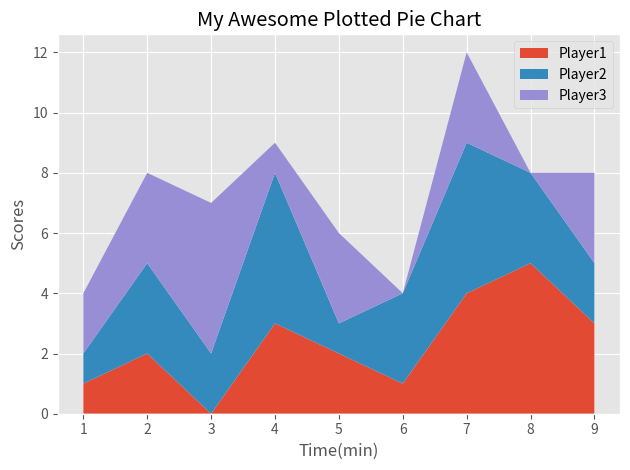

Generate this figure with matplotlib:
from matplotlib import pyplot as plt
plt.style.use("ggplot")

"""
This is a Stack Plot.
Its kinda plotted pie chart.
That is like A pie chart plotted at different range of sequence or interval of time.
Here,We don't measure it like in simple plotting mean from the origin,
We just measure the area covered at certain point of time,That's why I call it plotted Pie Chart as it is like 
plotting the pie chart at certain time interval or a sequence.

--------------------It is used when comparing different objects at a uniform sequence------------
"""
minutes = [1,2,3,4,5,6,7,8,9]
player1 = [1,2,0,3,2,1,4,5,3]
player2 = [1,3,2,5,1,3,5,3,2]
player3 = [2,3,5,1,3,0,3,0,3]
labels = ["Player1", "Player2", "Player3"]

plt.stackplot(minutes, player1,player2,player3, labels=labels)

plt.legend()
plt.xlabel("Time(min)")
plt.ylabel("Scores")
plt.title("My Awesome Plotted Pie Chart")
plt.savefig("Stack Plot.png")
plt.tight_layout()
plt.show()